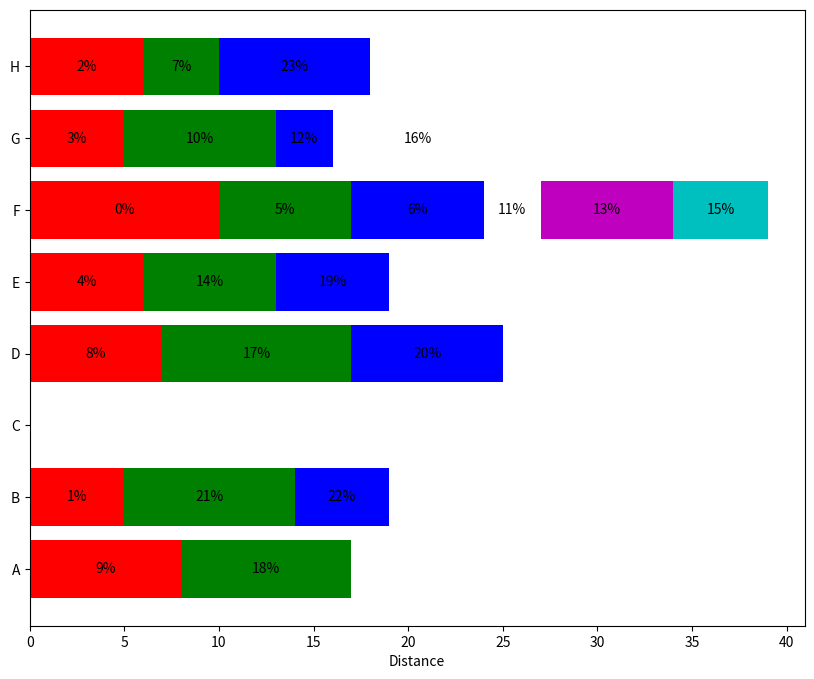

Write the Python code that produced this figure.
#
#https://stackoverflow.com/questions/21397549/stack-bar-plot-in-matplotlib-and-add-label-to-each-section
import numpy as np
import matplotlib.pyplot as plt

# some labels for each row
people = ('A','B','C','D','E','F','G','H')
r = len(people)

# how many data points overall (average of 3 per person)
n = r * 3

# which person does each segment belong to?
rows = np.random.randint(0, r, (n,))
# how wide is the segment?
widths = np.random.randint(3,12, n,)
# what label to put on the segment (xrange in py2.7, range for py3)
labels = range(n)
colors ='rgbwmc'

patch_handles = []

fig = plt.figure(figsize=(10,8))
ax = fig.add_subplot(111)



left = np.zeros(r,)
row_counts = np.zeros(r,)

for (r, w, l) in zip(rows, widths, labels):
    #print r, w, l
    patch_handles.append(ax.barh(r, w, align='center', left=left[r],
        color=colors[int(row_counts[r]) % len(colors)]))
    left[r] += w
    row_counts[r] += 1
    # we know there is only one patch but could enumerate if expanded
    patch = patch_handles[-1][0] 
    bl = patch.get_xy()
    x = 0.5*patch.get_width() + bl[0]
    y = 0.5*patch.get_height() + bl[1]
    ax.text(x, y, "%d%%" % (l), ha='center',va='center')
  
y_pos = np.arange(8)
ax.set_yticks(y_pos)
ax.set_yticklabels(people)
ax.set_xlabel('Distance')

plt.show()
